Run: headless pygame with SDL's dummy video driver; simulated clock (each Clock.tick advances the game by its frame time, no real sleeping); random seed 0; keys injected as events and as key.get_pressed() state; mouse plan: one left click at the window centre at the start of phase 2, then a move to the lower-right quarter at the start of phase 3.
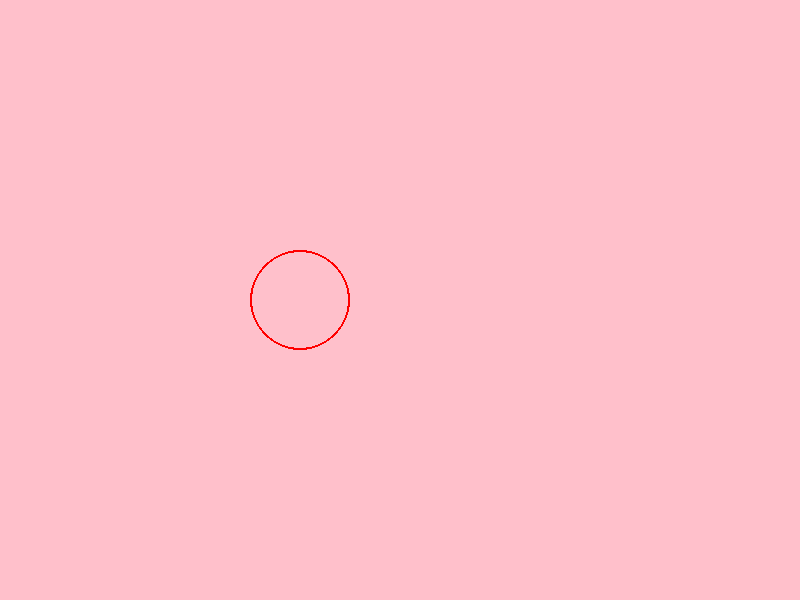
Frame 1 of 4 · flips 1–60 · no input
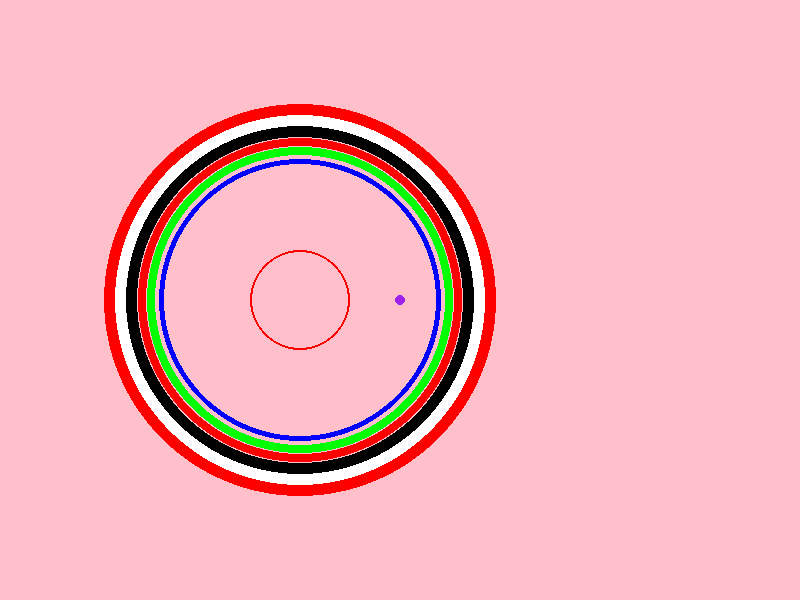
Frame 2 of 4 · flips 61–180 · clicked the window centre · tapped SPACE, RETURN · held RIGHT (→), D
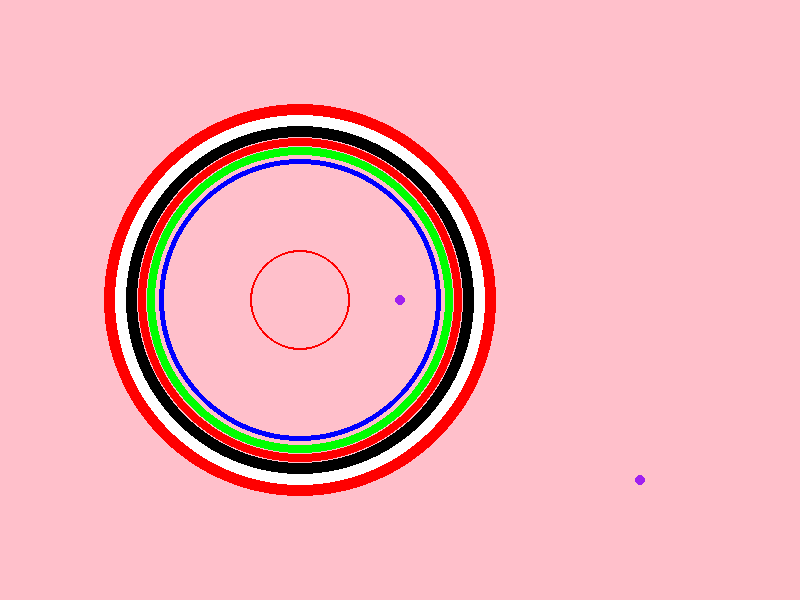
Frame 3 of 4 · flips 181–300 · moved the mouse to the lower-right quarter · held DOWN (↓), S
Frame 4 of 4 · flips 301–420 · held LEFT (←), A, UP (↑), W · screen unchanged from frame 3, image omitted

The pygame program that drew these frames:

import pygame
pygame.init()
screen = pygame.display.set_mode((800,600))
red = (255,0,0)
green = (0,255,0)
blue = (0,0,255)
black = (0,0,0)
white = (255,255,255)
yellow = (255,0,0)

screen.fill("pink")

position = (300,300)
radius = 50
width = 2

pygame.draw.circle(screen, red, position, radius, width)


class Mycircle:
    def __init__(self, color, position, radius, width):
        self.color = color
        self.position = position
        self.radius = radius
        self.width = width
        self.screen = screen

    def draw(self):
        pygame.draw.circle(self.screen, self.color, self.position, self.radius, self.width)
    def grow(self, r):
        self.radius = self.radius + r
        pygame.draw.circle(self.screen, self.color, self.position, self.radius, self.width)
#creating objects
blue_circle = Mycircle(blue,position,radius+90,4)
green_circle = Mycircle(green,position,radius+100,5)
red_circle = Mycircle(red,position,radius+110,6)
black_circle = Mycircle(black,position,radius+120,7)
white_circle = Mycircle(white,position,radius+130,8)
yellow_circle = Mycircle(yellow,position,radius+140,9)


#inifnite loop
while True:
    pygame.display.update()
    for event in pygame.event.get():
        if event.type == pygame.QUIT:
            pygame.quit()
        elif event.type == pygame.MOUSEBUTTONDOWN:
            blue_circle.draw()
            red_circle.draw()
            green_circle.draw()
            black_circle.draw()
            white_circle.draw()
            yellow_circle.draw()
        elif event.type == pygame.MOUSEBUTTONUP:
            blue_circle.grow(1)
            red_circle.grow(2)
            green_circle.grow(3)
            black_circle.grow(4)
            white_circle.grow(5)
            yellow_circle.grow(6)
        elif event.type == pygame.MOUSEMOTION:
            pos = pygame.mouse.get_pos()
            purpleCircle = Mycircle("purple", pos, 5, 0)
            purpleCircle.draw()
            pygame.display.update()
